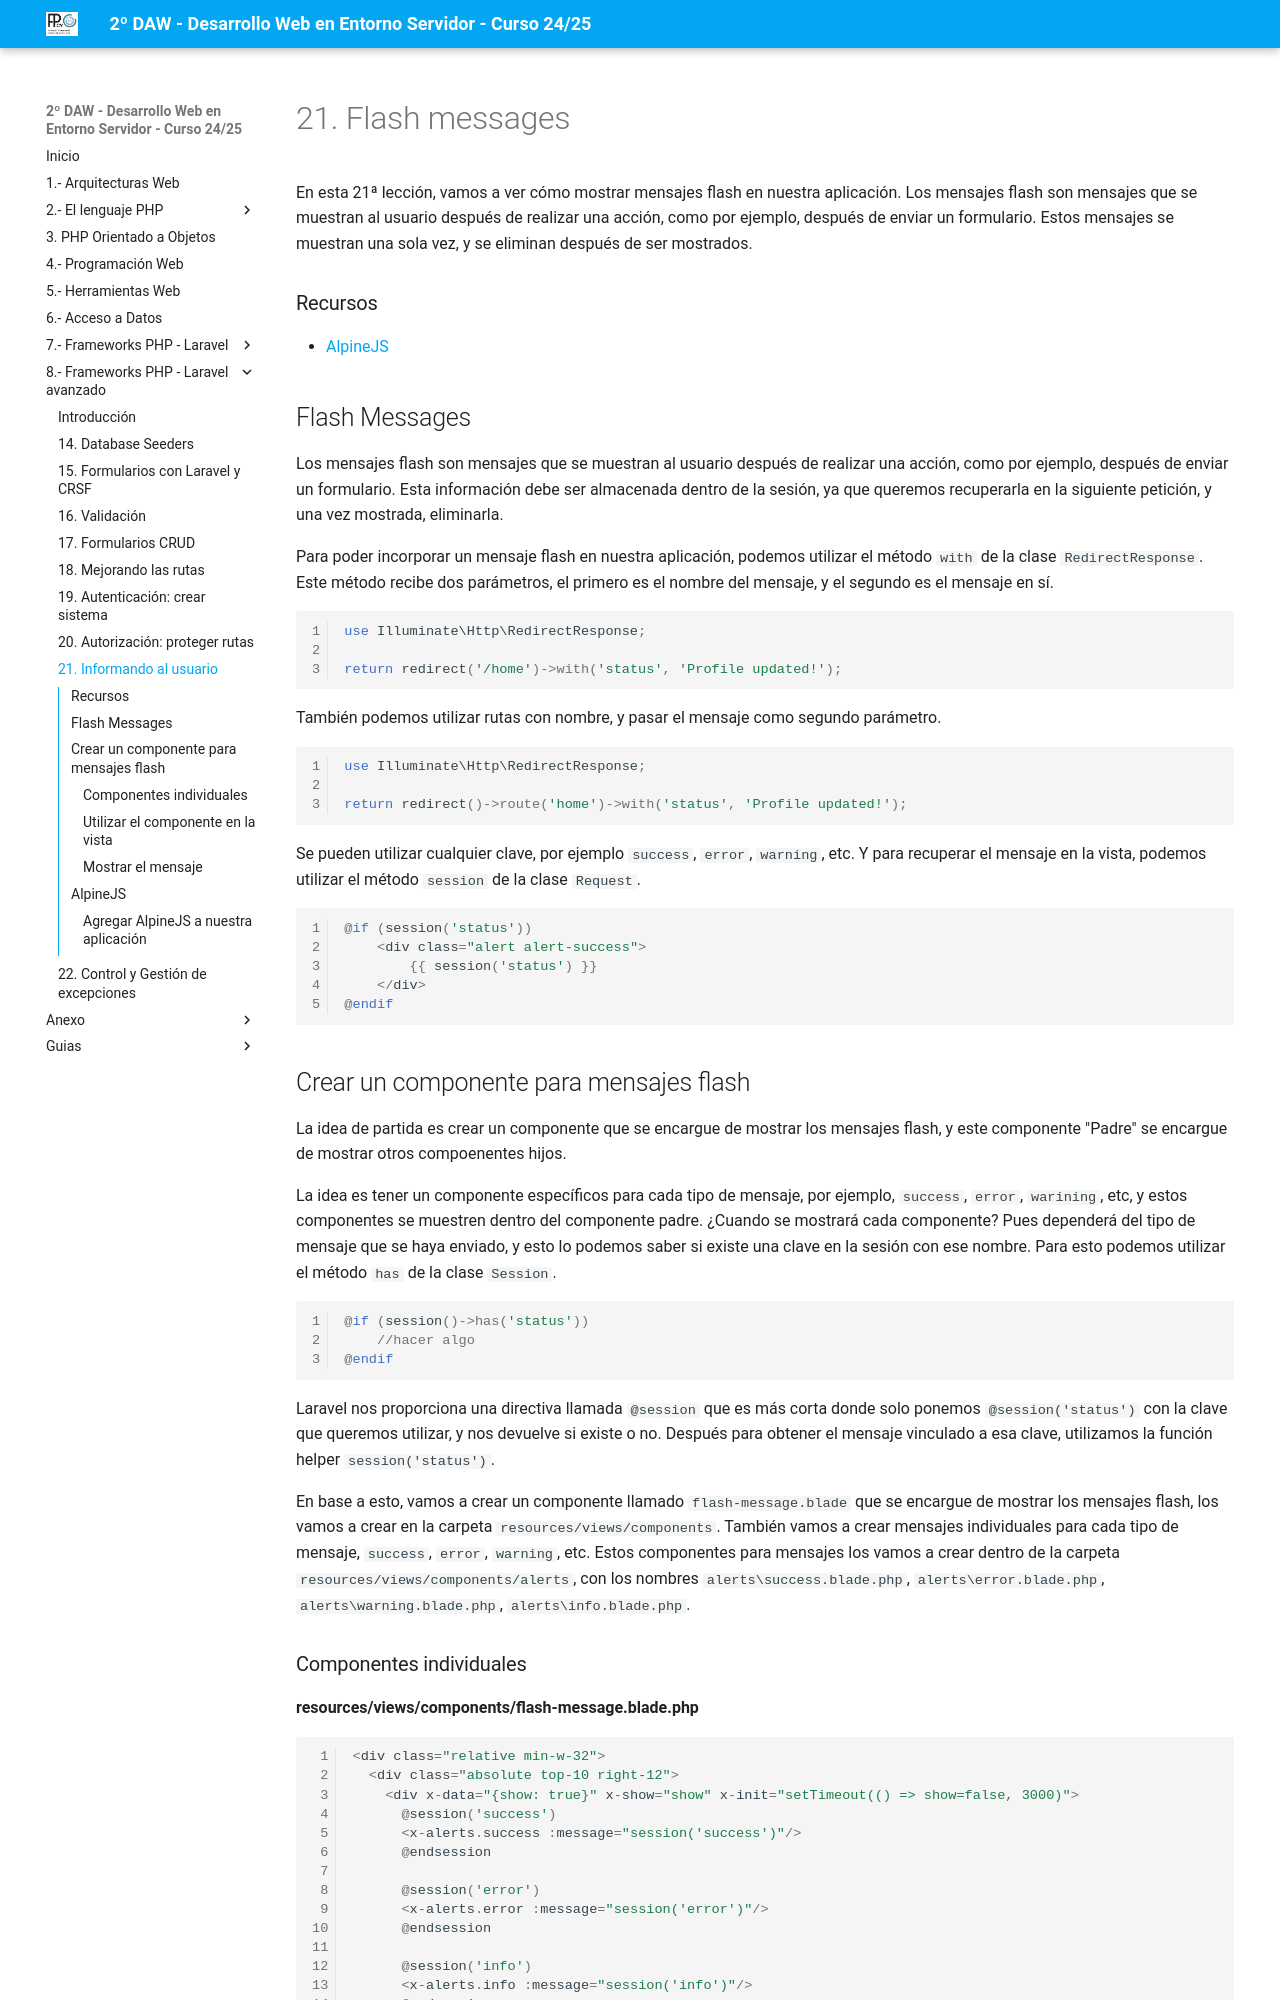

repository: jssdocente/dwes2425d · page: temas/08/21.flash-messages.html · generator: mkdocs

# 21. Flash messages

En esta 21ª lección, vamos a ver cómo mostrar mensajes flash en nuestra aplicación. Los mensajes flash son mensajes que se muestran al usuario después de realizar una acción, como por ejemplo, después de enviar un formulario. Estos mensajes se muestran una sola vez, y se eliminan después de ser mostrados.

### Recursos

- [AlpineJS](https://alpinejs.dev/)

## Flash Messages

Los mensajes flash son mensajes que se muestran al usuario después de realizar una acción, como por ejemplo, después de enviar un formulario. Esta información debe ser almacenada dentro de la sesión, ya que queremos recuperarla en la siguiente petición, y una vez mostrada, eliminarla.

Para poder incorporar un mensaje flash en nuestra aplicación, podemos utilizar el método `with` de la clase `RedirectResponse`. Este método recibe dos parámetros, el primero es el nombre del mensaje, y el segundo es el mensaje en sí.

```php
use Illuminate\Http\RedirectResponse;

return redirect('/home')->with('status', 'Profile updated!');
```

También podemos utilizar rutas con nombre, y pasar el mensaje como segundo parámetro.

```php
use Illuminate\Http\RedirectResponse;

return redirect()->route('home')->with('status', 'Profile updated!');
```

Se pueden utilizar cualquier clave, por ejemplo `success`, `error`, `warning`, etc. Y para recuperar el mensaje en la vista, podemos utilizar el método `session` de la clase `Request`.

```php
@if (session('status'))
    <div class="alert alert-success">
        {{ session('status') }}
    </div>
@endif
```

## Crear un componente para mensajes flash

La idea de partida es crear un componente que se encargue de mostrar los mensajes flash, y este componente "Padre" se encargue de mostrar otros compoenentes hijos.

La idea es tener un componente específicos para cada tipo de mensaje, por ejemplo, `success`, `error`, `warining`, etc, y estos componentes se muestren dentro del componente padre. ¿Cuando se mostrará cada componente? Pues dependerá del tipo de mensaje que se haya enviado, y esto lo podemos saber si existe una clave en la sesión con ese nombre. Para esto podemos utilizar el método `has` de la clase `Session`.

```php
@if (session()->has('status'))
    //hacer algo
@endif
```

Laravel nos proporciona una directiva llamada `@session` que es más corta donde solo ponemos `@session('status')` con la clave que queremos utilizar, y nos devuelve si existe o no. Después para obtener el mensaje vinculado a esa clave, utilizamos la función helper `session('status')`.

En base a esto, vamos a crear un componente llamado `flash-message.blade` que se encargue de mostrar los mensajes flash, los vamos a crear en la carpeta `resources/views/components`. También vamos a crear mensajes individuales para cada tipo de mensaje, `success`, `error`, `warning`, etc. Estos componentes para mensajes los vamos a crear dentro de la carpeta `resources/views/components/alerts`, con los nombres `alerts\success.blade.php`, `alerts\error.blade.php`, `alerts\warning.blade.php`, `alerts\info.blade.php`.
